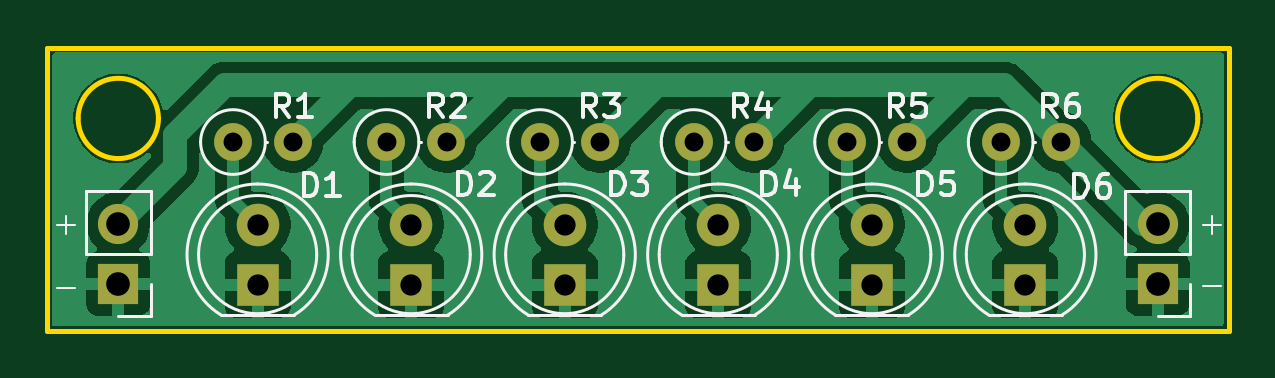
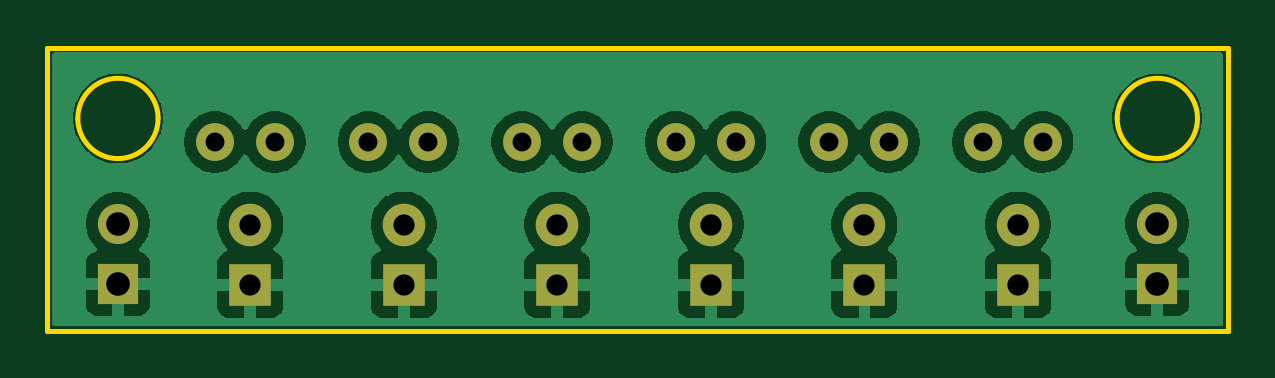
Circuit board: 9 layer files. Board 50.0 x 12.0 mm.
- bottom_copper: Led_Bar-CuBottom.gbr (52872 bytes)
- top_copper: Led_Bar-CuTop.gbr (49396 bytes)
- outline: Led_Bar-EdgeCuts.gbr (917 bytes)
- bottom_mask: Led_Bar-MaskBottom.gbr (1697 bytes)
- top_mask: Led_Bar-MaskTop.gbr (1697 bytes)
- drill: Led_Bar-NPTH.drl (265 bytes)
- drill: Led_Bar-PTH.drl (888 bytes)
- bottom_silk: Led_Bar-SilkBottom.gbr (1707 bytes)
- top_silk: Led_Bar-SilkTop.gbr (20441 bytes)

=== bottom_copper: Led_Bar-CuBottom.gbr (52872 bytes, source omitted) ===
=== top_copper: Led_Bar-CuTop.gbr (49396 bytes, source omitted) ===
=== outline: Led_Bar-EdgeCuts.gbr ===
%TF.GenerationSoftware,KiCad,Pcbnew,9.0.1*%
%TF.CreationDate,2025-05-10T21:48:48+01:00*%
%TF.ProjectId,Led_Bar,4c65645f-4261-4722-9e6b-696361645f70,rev?*%
%TF.SameCoordinates,Original*%
%TF.FileFunction,Profile,NP*%
%FSLAX46Y46*%
G04 Gerber Fmt 4.6, Leading zero omitted, Abs format (unit mm)*
G04 Created by KiCad (PCBNEW 9.0.1) date 2025-05-10 21:48:48*
%MOMM*%
%LPD*%
G01*
G04 APERTURE LIST*
%TA.AperFunction,Profile*%
%ADD10C,0.200000*%
%TD*%
G04 APERTURE END LIST*
D10*
X100000000Y-98000000D02*
X150000000Y-98000000D01*
X150000000Y-110000000D01*
X100000000Y-110000000D01*
X100000000Y-98000000D01*
X148700000Y-101000000D02*
G75*
G02*
X145300000Y-101000000I-1700000J0D01*
G01*
X145300000Y-101000000D02*
G75*
G02*
X148700000Y-101000000I1700000J0D01*
G01*
X104700000Y-101000000D02*
G75*
G02*
X101300000Y-101000000I-1700000J0D01*
G01*
X101300000Y-101000000D02*
G75*
G02*
X104700000Y-101000000I1700000J0D01*
G01*
M02*

=== bottom_mask: Led_Bar-MaskBottom.gbr ===
%TF.GenerationSoftware,KiCad,Pcbnew,9.0.1*%
%TF.CreationDate,2025-05-10T21:48:48+01:00*%
%TF.ProjectId,Led_Bar,4c65645f-4261-4722-9e6b-696361645f70,rev?*%
%TF.SameCoordinates,Original*%
%TF.FileFunction,Soldermask,Bot*%
%TF.FilePolarity,Negative*%
%FSLAX46Y46*%
G04 Gerber Fmt 4.6, Leading zero omitted, Abs format (unit mm)*
G04 Created by KiCad (PCBNEW 9.0.1) date 2025-05-10 21:48:48*
%MOMM*%
%LPD*%
G01*
G04 APERTURE LIST*
%ADD10C,1.600000*%
%ADD11O,1.600000X1.600000*%
%ADD12C,1.800000*%
%ADD13R,1.800000X1.800000*%
%ADD14C,1.700000*%
%ADD15R,1.700000X1.700000*%
G04 APERTURE END LIST*
D10*
%TO.C,R6*%
X140355000Y-102000000D03*
D11*
X142895000Y-102000000D03*
%TD*%
D12*
%TO.C,D1*%
X108900000Y-105495000D03*
D13*
X108900000Y-108035000D03*
%TD*%
D10*
%TO.C,R1*%
X107855000Y-102000000D03*
D11*
X110395000Y-102000000D03*
%TD*%
D12*
%TO.C,D2*%
X115400000Y-105495000D03*
D13*
X115400000Y-108035000D03*
%TD*%
D10*
%TO.C,R2*%
X114355000Y-102000000D03*
D11*
X116895000Y-102000000D03*
%TD*%
D12*
%TO.C,D3*%
X121900000Y-105495000D03*
D13*
X121900000Y-108035000D03*
%TD*%
D10*
%TO.C,R3*%
X120855000Y-102000000D03*
D11*
X123395000Y-102000000D03*
%TD*%
D12*
%TO.C,D4*%
X128400000Y-105495000D03*
D13*
X128400000Y-108035000D03*
%TD*%
D10*
%TO.C,R4*%
X127355000Y-102000000D03*
D11*
X129895000Y-102000000D03*
%TD*%
D13*
%TO.C,D5*%
X134900000Y-108035000D03*
D12*
X134900000Y-105495000D03*
%TD*%
D10*
%TO.C,R5*%
X133855000Y-102000000D03*
D11*
X136395000Y-102000000D03*
%TD*%
D12*
%TO.C,D6*%
X141400000Y-105495000D03*
D13*
X141400000Y-108035000D03*
%TD*%
D14*
%TO.C,J1*%
X103000000Y-105465000D03*
D15*
X103000000Y-108005000D03*
%TD*%
%TO.C,J2*%
X147000000Y-108005000D03*
D14*
X147000000Y-105465000D03*
%TD*%
M02*

=== top_mask: Led_Bar-MaskTop.gbr ===
%TF.GenerationSoftware,KiCad,Pcbnew,9.0.1*%
%TF.CreationDate,2025-05-10T21:48:48+01:00*%
%TF.ProjectId,Led_Bar,4c65645f-4261-4722-9e6b-696361645f70,rev?*%
%TF.SameCoordinates,Original*%
%TF.FileFunction,Soldermask,Top*%
%TF.FilePolarity,Negative*%
%FSLAX46Y46*%
G04 Gerber Fmt 4.6, Leading zero omitted, Abs format (unit mm)*
G04 Created by KiCad (PCBNEW 9.0.1) date 2025-05-10 21:48:48*
%MOMM*%
%LPD*%
G01*
G04 APERTURE LIST*
%ADD10C,1.600000*%
%ADD11O,1.600000X1.600000*%
%ADD12C,1.800000*%
%ADD13R,1.800000X1.800000*%
%ADD14C,1.700000*%
%ADD15R,1.700000X1.700000*%
G04 APERTURE END LIST*
D10*
%TO.C,R6*%
X140355000Y-102000000D03*
D11*
X142895000Y-102000000D03*
%TD*%
D12*
%TO.C,D1*%
X108900000Y-105495000D03*
D13*
X108900000Y-108035000D03*
%TD*%
D10*
%TO.C,R1*%
X107855000Y-102000000D03*
D11*
X110395000Y-102000000D03*
%TD*%
D12*
%TO.C,D2*%
X115400000Y-105495000D03*
D13*
X115400000Y-108035000D03*
%TD*%
D10*
%TO.C,R2*%
X114355000Y-102000000D03*
D11*
X116895000Y-102000000D03*
%TD*%
D12*
%TO.C,D3*%
X121900000Y-105495000D03*
D13*
X121900000Y-108035000D03*
%TD*%
D10*
%TO.C,R3*%
X120855000Y-102000000D03*
D11*
X123395000Y-102000000D03*
%TD*%
D12*
%TO.C,D4*%
X128400000Y-105495000D03*
D13*
X128400000Y-108035000D03*
%TD*%
D10*
%TO.C,R4*%
X127355000Y-102000000D03*
D11*
X129895000Y-102000000D03*
%TD*%
D13*
%TO.C,D5*%
X134900000Y-108035000D03*
D12*
X134900000Y-105495000D03*
%TD*%
D10*
%TO.C,R5*%
X133855000Y-102000000D03*
D11*
X136395000Y-102000000D03*
%TD*%
D12*
%TO.C,D6*%
X141400000Y-105495000D03*
D13*
X141400000Y-108035000D03*
%TD*%
D14*
%TO.C,J1*%
X103000000Y-105465000D03*
D15*
X103000000Y-108005000D03*
%TD*%
%TO.C,J2*%
X147000000Y-108005000D03*
D14*
X147000000Y-105465000D03*
%TD*%
M02*

=== drill: Led_Bar-NPTH.drl ===
M48
; DRILL file {KiCad 9.0.1} date 2025-05-10T21:48:48+0100
; FORMAT={-:-/ absolute / inch / decimal}
; #@! TF.CreationDate,2025-05-10T21:48:48+01:00
; #@! TF.GenerationSoftware,Kicad,Pcbnew,9.0.1
; #@! TF.FileFunction,NonPlated,1,2,NPTH
FMAT,2
INCH
%
G90
G05
M30

=== drill: Led_Bar-PTH.drl ===
M48
; DRILL file {KiCad 9.0.1} date 2025-05-10T21:48:48+0100
; FORMAT={-:-/ absolute / inch / decimal}
; #@! TF.CreationDate,2025-05-10T21:48:48+01:00
; #@! TF.GenerationSoftware,Kicad,Pcbnew,9.0.1
; #@! TF.FileFunction,Plated,1,2,PTH
FMAT,2
INCH
; #@! TA.AperFunction,Plated,PTH,ComponentDrill
T1C0.0315
; #@! TA.AperFunction,Plated,PTH,ComponentDrill
T2C0.0354
; #@! TA.AperFunction,Plated,PTH,ComponentDrill
T3C0.0394
%
G90
G05
T1
X4.2463Y-4.0157
X4.3463Y-4.0157
X4.5022Y-4.0157
X4.6022Y-4.0157
X4.7581Y-4.0157
X4.8581Y-4.0157
X5.014Y-4.0157
X5.114Y-4.0157
X5.2699Y-4.0157
X5.3699Y-4.0157
X5.5258Y-4.0157
X5.6258Y-4.0157
T2
X4.2874Y-4.1533
X4.2874Y-4.2533
X4.5433Y-4.1533
X4.5433Y-4.2533
X4.7992Y-4.1533
X4.7992Y-4.2533
X5.0551Y-4.1533
X5.0551Y-4.2533
X5.311Y-4.1533
X5.311Y-4.2533
X5.5669Y-4.1533
X5.5669Y-4.2533
T3
X4.0551Y-4.1522
X4.0551Y-4.2522
X5.7874Y-4.1522
X5.7874Y-4.2522
M30

=== bottom_silk: Led_Bar-SilkBottom.gbr ===
%TF.GenerationSoftware,KiCad,Pcbnew,9.0.1*%
%TF.CreationDate,2025-05-10T21:48:48+01:00*%
%TF.ProjectId,Led_Bar,4c65645f-4261-4722-9e6b-696361645f70,rev?*%
%TF.SameCoordinates,Original*%
%TF.FileFunction,Legend,Bot*%
%TF.FilePolarity,Positive*%
%FSLAX46Y46*%
G04 Gerber Fmt 4.6, Leading zero omitted, Abs format (unit mm)*
G04 Created by KiCad (PCBNEW 9.0.1) date 2025-05-10 21:48:48*
%MOMM*%
%LPD*%
G01*
G04 APERTURE LIST*
%ADD10C,1.600000*%
%ADD11O,1.600000X1.600000*%
%ADD12C,1.800000*%
%ADD13R,1.800000X1.800000*%
%ADD14C,1.700000*%
%ADD15R,1.700000X1.700000*%
G04 APERTURE END LIST*
%LPC*%
D10*
%TO.C,R6*%
X140355000Y-102000000D03*
D11*
X142895000Y-102000000D03*
%TD*%
D12*
%TO.C,D1*%
X108900000Y-105495000D03*
D13*
X108900000Y-108035000D03*
%TD*%
D10*
%TO.C,R1*%
X107855000Y-102000000D03*
D11*
X110395000Y-102000000D03*
%TD*%
D12*
%TO.C,D2*%
X115400000Y-105495000D03*
D13*
X115400000Y-108035000D03*
%TD*%
D10*
%TO.C,R2*%
X114355000Y-102000000D03*
D11*
X116895000Y-102000000D03*
%TD*%
D12*
%TO.C,D3*%
X121900000Y-105495000D03*
D13*
X121900000Y-108035000D03*
%TD*%
D10*
%TO.C,R3*%
X120855000Y-102000000D03*
D11*
X123395000Y-102000000D03*
%TD*%
D12*
%TO.C,D4*%
X128400000Y-105495000D03*
D13*
X128400000Y-108035000D03*
%TD*%
D10*
%TO.C,R4*%
X127355000Y-102000000D03*
D11*
X129895000Y-102000000D03*
%TD*%
D13*
%TO.C,D5*%
X134900000Y-108035000D03*
D12*
X134900000Y-105495000D03*
%TD*%
D10*
%TO.C,R5*%
X133855000Y-102000000D03*
D11*
X136395000Y-102000000D03*
%TD*%
D12*
%TO.C,D6*%
X141400000Y-105495000D03*
D13*
X141400000Y-108035000D03*
%TD*%
D14*
%TO.C,J1*%
X103000000Y-105465000D03*
D15*
X103000000Y-108005000D03*
%TD*%
%TO.C,J2*%
X147000000Y-108005000D03*
D14*
X147000000Y-105465000D03*
%TD*%
%LPD*%
M02*

=== top_silk: Led_Bar-SilkTop.gbr (20441 bytes, source omitted) ===
